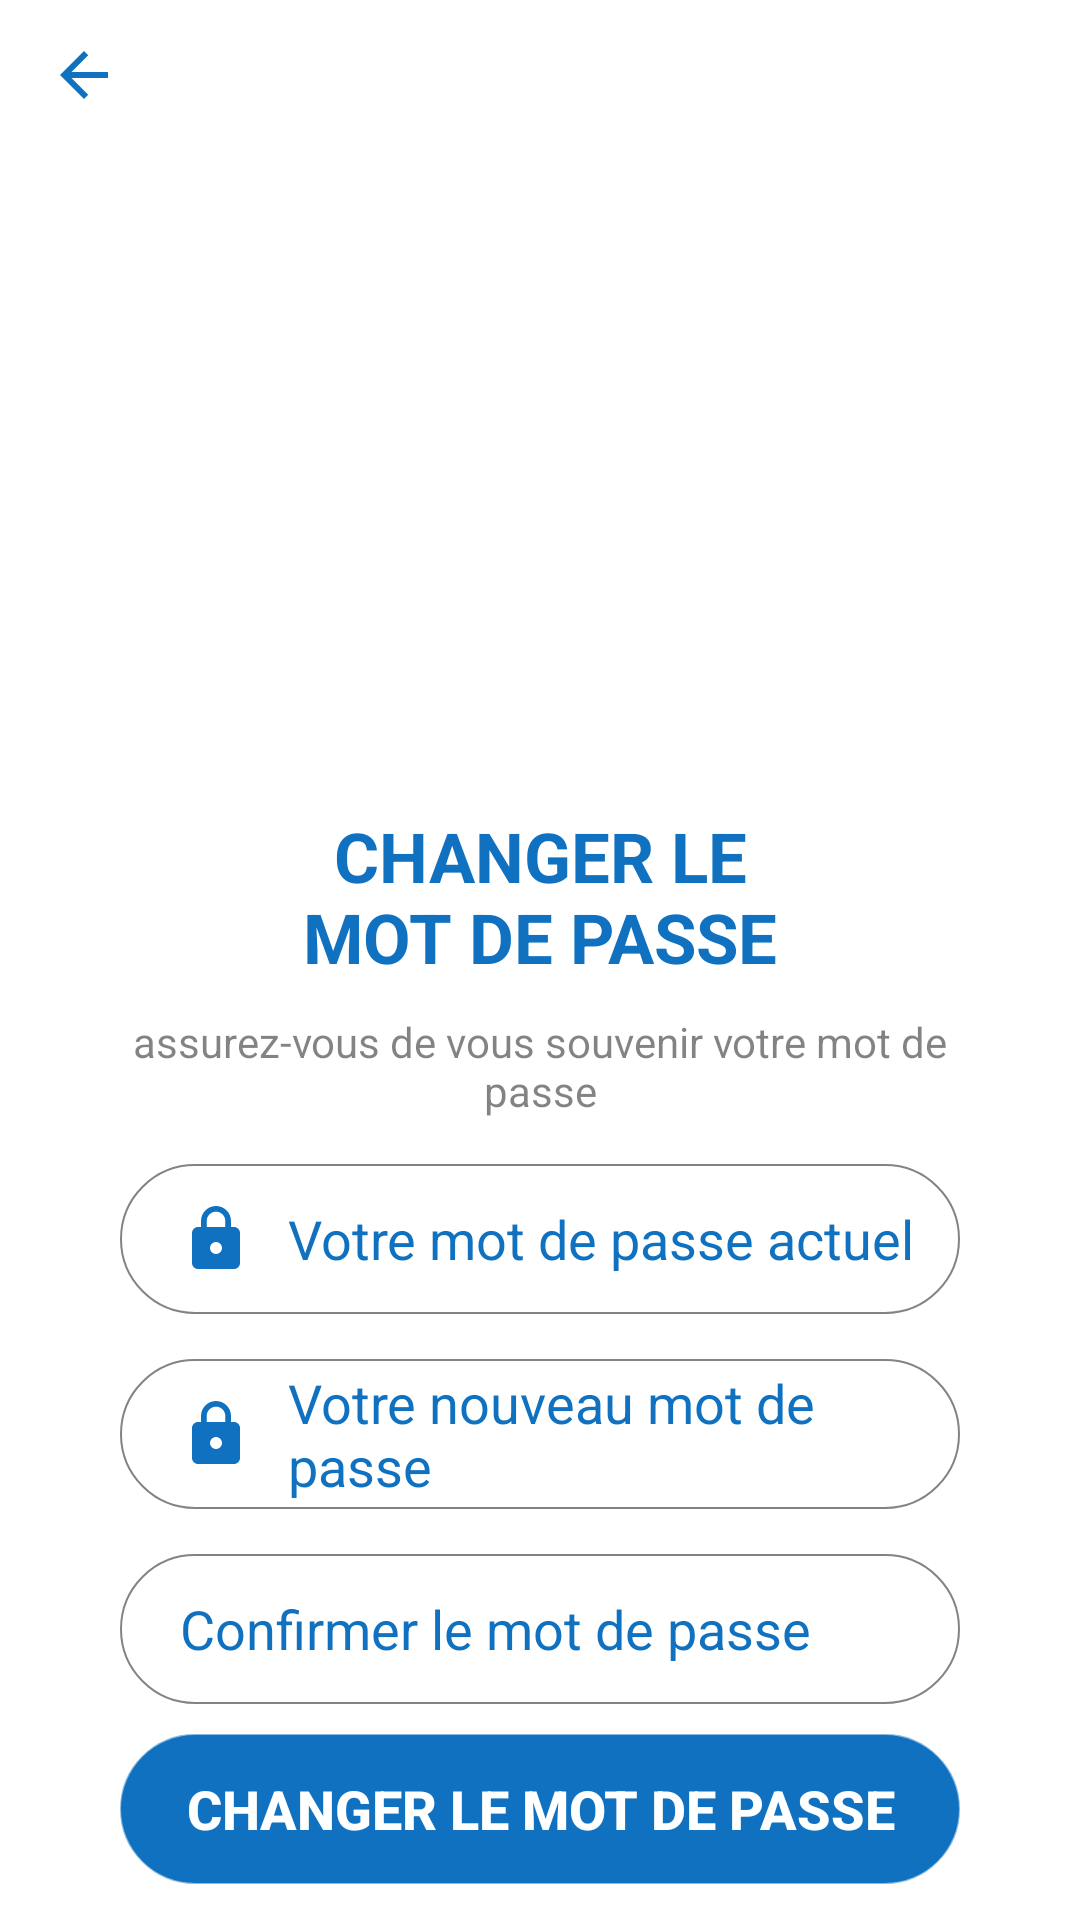

Write the Android layout XML for this screen, with the resource values it uses.
<!-- AndroidManifest.xml: application theme Theme.PatientApp -->
<!-- res/layout/activity_set_password.xml -->
<?xml version="1.0" encoding="utf-8"?>
<LinearLayout xmlns:android="http://schemas.android.com/apk/res/android"
    xmlns:app="http://schemas.android.com/apk/res-auto"
    xmlns:tools="http://schemas.android.com/tools"
    android:layout_width="match_parent"
    android:layout_height="match_parent"
    android:background="@color/white"
    android:orientation="vertical"
    tools:context=".SetPassword">
    <ImageView
        android:id="@+id/setpasssword_arrow"
        android:layout_width="40dp"
        android:layout_height="30dp"
        android:src="@drawable/ic_baseline_arrow_back_24"
        android:padding="3dp"
        android:layout_marginTop="10dp"
        android:layout_marginLeft="8dp"
        />

    <ImageView
        android:layout_width="match_parent"
        android:layout_height="140dp"
        android:layout_gravity="center"
        android:layout_marginTop="80dp"
        android:src="@drawable/ic_baseline_lock_open_24"/>

    <TextView
        android:layout_width="170dp"
        android:layout_height="wrap_content"
        android:layout_gravity="center"
        android:layout_marginTop="10dp"
        android:text="CHANGER LE MOT DE PASSE"
        android:textSize="23sp"
        android:textStyle="bold"
        android:textColor="@color/blue"
        android:gravity="center"
        />

    <TextView
        android:layout_width="300dp"
        android:layout_height="wrap_content"
        android:layout_gravity="center"
        android:layout_marginTop="10dp"
        android:text="assurez-vous de vous souvenir votre mot de passe"
        android:textColor="#7C000000"
        android:gravity="center"
       />

    <EditText
        android:layout_width="match_parent"
        android:layout_height="50dp"
        android:layout_marginRight="40dp"
        android:layout_marginLeft="40dp"
        android:layout_marginTop="15dp"
        android:background="@drawable/cercule_edittext"
        android:hint="Votre mot de passe actuel"
        android:paddingLeft="20dp"
        android:drawableLeft="@drawable/ic_baseline_lock_24"
        android:drawablePadding="12dp"
        android:textColorHint="@color/blue"/>

    <EditText
        android:layout_width="match_parent"
        android:layout_height="50dp"
        android:layout_marginRight="40dp"
        android:layout_marginLeft="40dp"
        android:layout_marginTop="15dp"
        android:background="@drawable/cercule_edittext"
        android:hint="Votre nouveau mot de passe"
        android:paddingLeft="20dp"
        android:drawableLeft="@drawable/ic_baseline_lock_24"
        android:drawablePadding="12dp"
        android:textColorHint="@color/blue"/>

    <EditText
        android:layout_width="match_parent"
        android:layout_height="50dp"
        android:layout_marginRight="40dp"
        android:layout_marginLeft="40dp"
        android:layout_marginTop="15dp"
        android:background="@drawable/cercule_edittext"
        android:hint="Confirmer le mot de passe"
        android:paddingLeft="20dp"
        android:drawableLeft="@drawable/ic_baseline_lock_open_24"
        android:drawablePadding="12dp"
        android:textColorHint="@color/blue"/>

    <androidx.appcompat.widget.AppCompatButton
        android:id="@+id/setpasssword_changerMotpasse"
        android:layout_width="match_parent"
        android:layout_height="50dp"
        android:layout_marginTop="10dp"
        android:layout_marginRight="40dp"
        android:layout_marginLeft="40dp"
        android:text="changer le mot de passe"
        android:textSize="18sp"
        android:textColor="@color/white"
        android:backgroundTint="@color/blue"
        android:background="@drawable/cercule_edittext"
        android:textStyle="bold"/>

    <TextView
        android:id="@+id/setpassword_button_annuler"
        android:layout_width="170dp"
        android:layout_height="fill_parent"
        android:layout_gravity="center"
        android:layout_marginTop="10dp"
        android:text="annuler"
        android:textSize="23sp"
        android:textColor="@color/blue"
        android:gravity="bottom|center"
        android:layout_marginBottom="15dp"/>

</LinearLayout>
<!-- resources referenced by this layout -->
<resources>
  <color name="blue">#0F71BF</color>
  <color name="white">#FFFFFFFF</color>
  <!-- drawable cercule_edittext (drawable) -->
  <?xml version="1.0" encoding="utf-8"?>
  <shape xmlns:android="http://schemas.android.com/apk/res/android"
      android:shape="rectangle">
  
      <corners android:radius="90dp"/>
      <stroke android:width="0.7dp"
          android:color="#7C000000"/>
  </shape>
  <!-- drawable ic_baseline_arrow_back_24 (drawable-v24) -->
  <vector android:autoMirrored="true"
      android:height="24dp"
      android:tint="@color/blue"
      android:viewportHeight="24"
      android:viewportWidth="24"
      android:width="24dp"
      xmlns:android="http://schemas.android.com/apk/res/android">
      <path android:fillColor="@android:color/white"
          android:pathData="M20,11H7.83l5.59,-5.59L12,4l-8,8 8,8 1.41,-1.41L7.83,13H20v-2z"/>
  </vector>
  <!-- drawable ic_baseline_lock_24 (drawable-v24) -->
  <vector android:height="24dp"
      android:tint="@color/blue"
      android:viewportHeight="24" android:viewportWidth="24"
      android:width="24dp" xmlns:android="http://schemas.android.com/apk/res/android">
      <path android:fillColor="@android:color/white" android:pathData="M18,8h-1L17,6c0,-2.76 -2.24,-5 -5,-5S7,3.24 7,6v2L6,8c-1.1,0 -2,0.9 -2,2v10c0,1.1 0.9,2 2,2h12c1.1,0 2,-0.9 2,-2L20,10c0,-1.1 -0.9,-2 -2,-2zM12,17c-1.1,0 -2,-0.9 -2,-2s0.9,-2 2,-2 2,0.9 2,2 -0.9,2 -2,2zM15.1,8L8.9,8L8.9,6c0,-1.71 1.39,-3.1 3.1,-3.1 1.71,0 3.1,1.39 3.1,3.1v2z"/>
  </vector>
  <style name="Theme.PatientApp" parent="Theme.MaterialComponents.DayNight.NoActionBar">
          
          <item name="colorPrimary">@color/colorPrimary</item>
          <item name="colorPrimaryVariant">@color/colorPrimary</item>
          <item name="colorOnPrimary">@color/white</item>
          
          <item name="colorSecondary">@color/teal_200</item>
          <item name="colorSecondaryVariant">@color/teal_700</item>
          <item name="colorOnSecondary">@color/black</item>
          
          <item name="android:statusBarColor" tools:targetApi="l">?attr/colorPrimaryVariant</item>
          
      </style>
  <color name="colorPrimary">#26418f</color>
  <color name="teal_200">#FF03DAC5</color>
  <color name="teal_700">#FF018786</color>
  <color name="black">#FF000000</color>
</resources>
